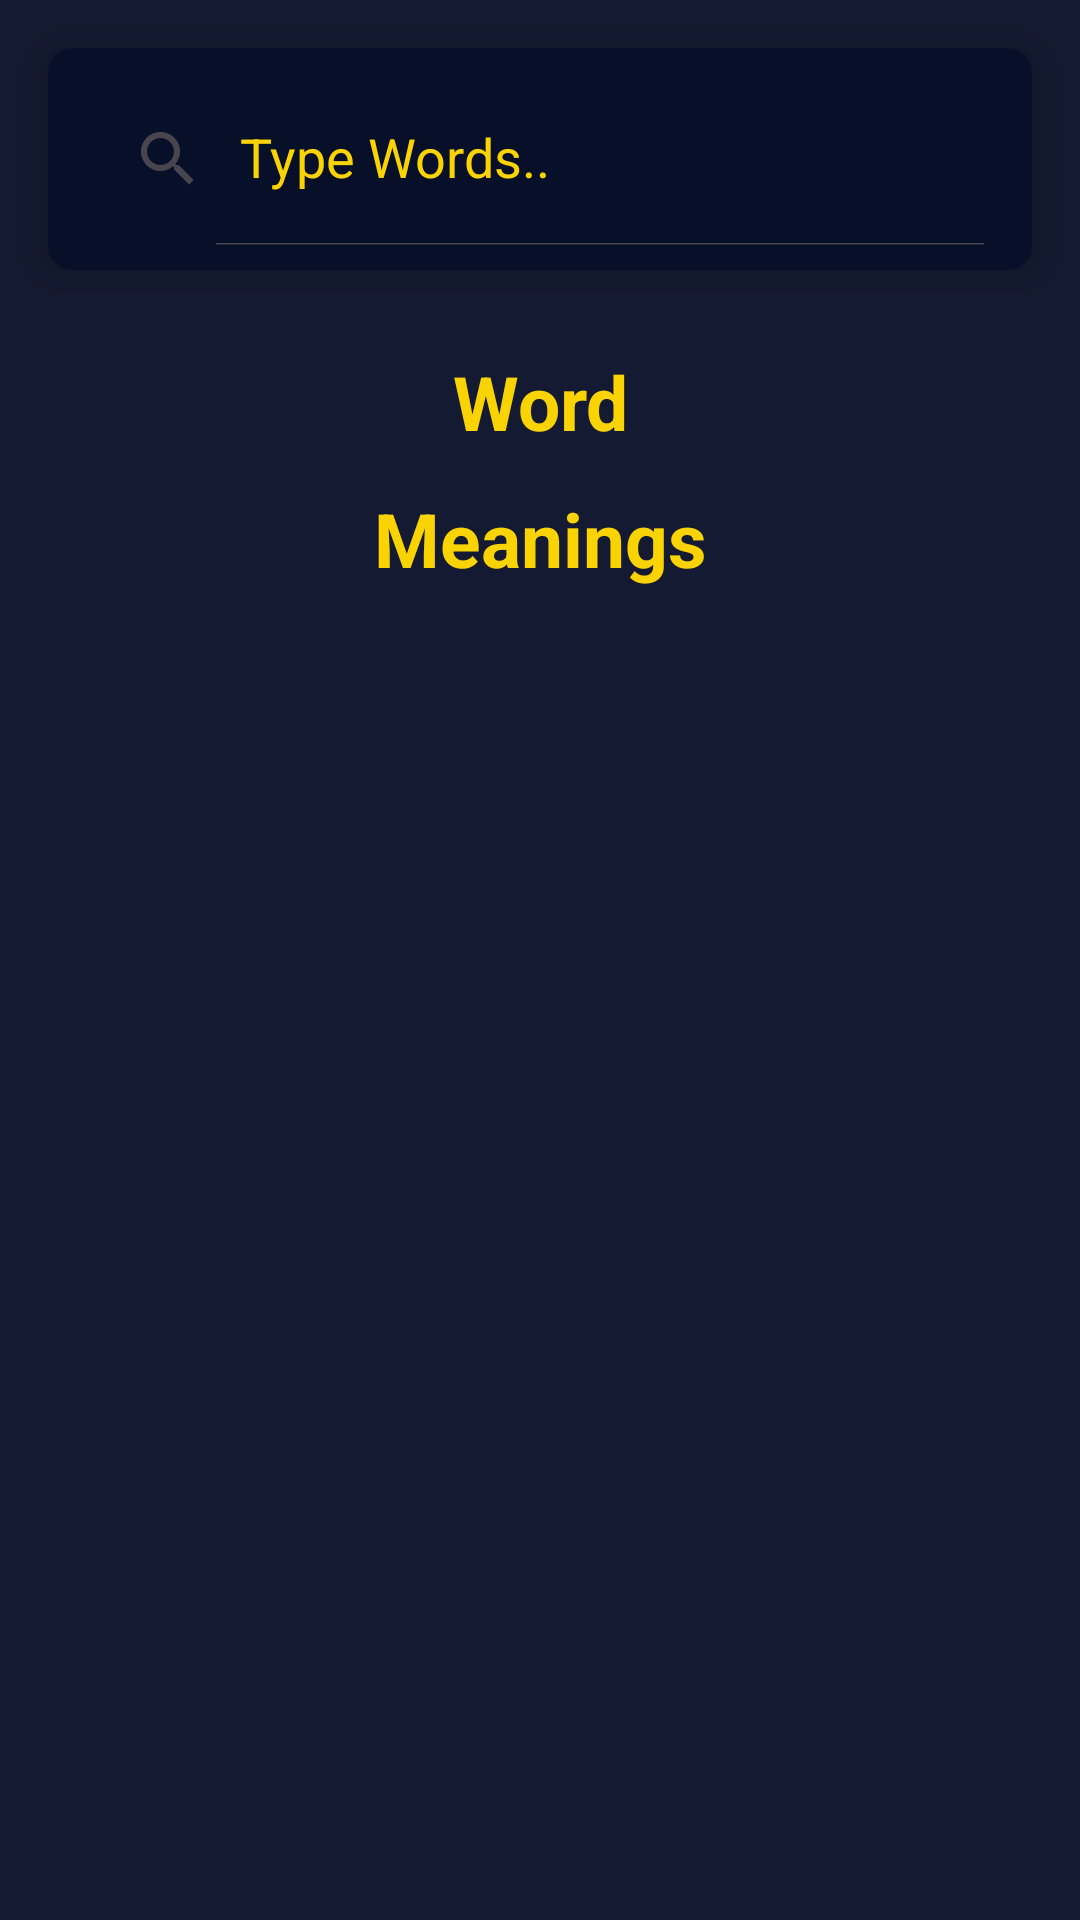

Android layout source for this screen:
<!-- AndroidManifest.xml: application theme Theme.MyApplication -->
<!-- res/layout/activity_main.xml -->
<?xml version="1.0" encoding="utf-8"?>
<ScrollView xmlns:android="http://schemas.android.com/apk/res/android"
    xmlns:app="http://schemas.android.com/apk/res-auto"
    xmlns:tools="http://schemas.android.com/tools"
    android:layout_width="match_parent"
    android:layout_height="match_parent"
    android:background="@color/colorPrimary"
    android:orientation="vertical"
    tools:context=".MainActivity">

    <LinearLayout
        android:layout_width="match_parent"
        android:layout_height="wrap_content"
        android:orientation="vertical">

        <androidx.cardview.widget.CardView
            android:layout_width="match_parent"
            android:layout_height="wrap_content"
            android:layout_margin="16dp"
            android:backgroundTint="@color/colorPrimaryDark"
            app:cardCornerRadius="8dp"
            app:cardElevation="8dp">

            <androidx.appcompat.widget.SearchView
                android:id="@+id/search_view"
                android:layout_width="match_parent"
                android:layout_height="?attr/actionBarSize"
                android:layout_margin="5dp"
                android:padding="3dp"
                android:textAppearance="@color/colorTextOther"
                android:theme="@style/SearchViewStyle"
                app:defaultQueryHint="Type Words.."
                app:iconifiedByDefault="false" />
        </androidx.cardview.widget.CardView>

        <LinearLayout
            android:layout_width="match_parent"
            android:layout_height="match_parent"
            android:layout_margin="8dp"
            android:orientation="vertical"
            android:padding="3dp">

            <TextView
                android:id="@+id/tv_word"
                android:layout_width="match_parent"
                android:layout_height="wrap_content"
                android:text="@string/word"
                android:textAlignment="center"
                android:textColor="@color/colorTextOther"
                android:textSize="25sp"
                android:textStyle="bold" />

            <androidx.recyclerview.widget.RecyclerView
                android:id="@+id/Phonetic_list"
                android:layout_width="match_parent"
                android:layout_height="wrap_content"
                android:layout_margin="4dp"
                android:padding="2dp"
                tools:listitem="@layout/phonetic_item" />

            <TextView
                android:id="@+id/tv_meaning"
                android:layout_width="match_parent"
                android:layout_height="wrap_content"
                android:text="@string/meaning"
                android:textAlignment="center"
                android:textColor="@color/colorTextOther"
                android:textSize="25sp"
                android:textStyle="bold" />

            <androidx.recyclerview.widget.RecyclerView
                android:id="@+id/Meaning_list"
                android:layout_width="match_parent"
                android:layout_height="wrap_content"
                android:layout_margin="4dp"
                android:padding="2dp"
                tools:listitem="@layout/meaning_item"/>


        </LinearLayout>

    </LinearLayout>


</ScrollView>
<!-- res/layout/phonetic_item.xml (included above) -->
<?xml version="1.0" encoding="utf-8"?>
<androidx.cardview.widget.CardView xmlns:android="http://schemas.android.com/apk/res/android"
    xmlns:app="http://schemas.android.com/apk/res-auto"
    android:layout_width="match_parent"
    android:layout_height="wrap_content"
    android:layout_margin="5dp"
    android:backgroundTint="@color/colorPrimaryDark"
    android:elevation="5dp"
    android:padding="2dp"
    app:cardCornerRadius="10dp">

    <LinearLayout
        android:layout_width="match_parent"
        android:layout_height="wrap_content"
        android:layout_margin="8dp"
        android:background="@color/colorPrimaryDark"
        android:orientation="horizontal"
        android:padding="3dp">

        <TextView
            android:id="@+id/word_in_result"
            android:layout_width="match_parent"
            android:layout_height="match_parent"
            android:layout_margin="3dp"
            android:layout_weight="1"
            android:padding="3dp"
            android:ellipsize="marquee"
            android:scrollHorizontally="true"
            android:singleLine="true"
            android:text="Train"
            android:textColor="@color/colorTextOther"
            android:textSize="20sp"
            android:textStyle="bold" />

        <ImageView
            android:id="@+id/img_speak"
            android:layout_width="match_parent"
            android:layout_height="match_parent"
            android:layout_margin="3dp"
            android:layout_weight="2"
            android:contentDescription="@string/todo"
            android:src="@drawable/ic_speak" />
    </LinearLayout>

</androidx.cardview.widget.CardView>
<!-- res/layout/meaning_item.xml (included above) -->
<?xml version="1.0" encoding="utf-8"?>
<androidx.cardview.widget.CardView xmlns:android="http://schemas.android.com/apk/res/android"
    xmlns:app="http://schemas.android.com/apk/res-auto"
    android:layout_width="match_parent"
    android:layout_height="wrap_content"
    xmlns:tools="http://schemas.android.com/tools"
    android:layout_margin="5dp"
    android:backgroundTint="@color/colorPrimaryDark"
    android:padding="2dp"
    app:cardCornerRadius="10dp"
    app:cardElevation="5dp">

    <LinearLayout
        android:layout_width="match_parent"
        android:layout_height="match_parent"
        android:orientation="vertical">

        <TextView
            android:id="@+id/word_in_result"
            android:layout_width="match_parent"
            android:layout_height="match_parent"
            android:layout_margin="3dp"
            android:padding="3dp"
            android:text="@string/part_of_speech"
            android:textAlignment="center"
            android:textColor="@color/colorTextOther"
            android:textSize="20sp"
            android:textStyle="bold" />

        <androidx.recyclerview.widget.RecyclerView
            android:id="@+id/definition_list"
            android:layout_width="match_parent"
            android:layout_height="wrap_content"
            android:layout_margin="5dp"
            android:padding="2dp"
            tools:listitem="@layout/defintion_list"/>


    </LinearLayout>


</androidx.cardview.widget.CardView>
<!-- res/layout/defintion_list.xml (included above) -->
<?xml version="1.0" encoding="utf-8"?>
<androidx.cardview.widget.CardView xmlns:android="http://schemas.android.com/apk/res/android"
    xmlns:app="http://schemas.android.com/apk/res-auto"
    android:layout_width="match_parent"
    android:layout_height="wrap_content"
    android:layout_margin="5dp"
    android:backgroundTint="@color/colorPrimaryDark"
    android:padding="2dp"
    app:cardCornerRadius="10dp"
    app:cardElevation="5dp">

    <LinearLayout
        android:layout_width="match_parent"
        android:layout_height="match_parent"
        android:layout_margin="5dp"
        android:orientation="vertical"
        android:padding="2dp">

        <TextView
            android:id="@+id/definition"
            android:layout_width="match_parent"
            android:layout_height="match_parent"
            android:layout_margin="3dp"
            android:ellipsize="marquee"
            android:padding="10dp"
            android:scrollHorizontally="true"
            android:singleLine="true"
            android:text="@string/definition"
            android:textAlignment="center"
            android:textColor="@color/colorTextOther"
            android:textSize="20sp"
            android:textStyle="bold" />

        <TextView
            android:layout_width="match_parent"
            android:layout_height="match_parent"
            android:layout_margin="3dp"
            android:ellipsize="marquee"
            android:padding="10dp"
            android:scrollHorizontally="true"
            android:singleLine="true"
            android:text="@string/example"
            android:textAlignment="center"
            android:textColor="@color/colorTextOther"
            android:textSize="20sp"
            android:textStyle="italic" />

        <TextView
            android:id="@+id/synonyms"
            android:layout_width="match_parent"
            android:layout_height="match_parent"
            android:layout_margin="3dp"
            android:ellipsize="marquee"
            android:scrollHorizontally="true"
            android:singleLine="true"
            android:text="@string/synonyms"
            android:textAlignment="center"
            android:textColor="@color/colorTextOther"
            android:textSize="20sp"
            android:textStyle="bold"
            android:padding="10dp"/>

        <TextView
            android:layout_width="match_parent"
            android:layout_height="match_parent"
            android:layout_margin="3dp"
            android:padding="3dp"
            android:textAlignment="center"
            android:textColor="@color/colorTextOther"
            android:textSize="20sp"
            android:textStyle="bold" />

        <TextView
            android:id="@+id/antonyms"
            android:layout_width="match_parent"
            android:layout_height="match_parent"
            android:layout_margin="5dp"
            android:padding="10dp"
            android:ellipsize="marquee"
            android:scrollHorizontally="true"
            android:singleLine="true"
            android:text="@string/antonyms"
            android:textAlignment="center"
            android:textColor="@color/colorTextOther"
            android:textSize="20sp"
            android:textStyle="bold" />

        <TextView

            android:layout_width="match_parent"
            android:layout_height="match_parent"
            android:layout_margin="3dp"
            android:padding="3dp"
            android:textAlignment="center"
            android:textColor="@color/colorTextOther"
            android:textSize="20sp"
            android:textStyle="bold" />

    </LinearLayout>

</androidx.cardview.widget.CardView>
<!-- resources referenced by this layout -->
<resources>
  <color name="colorPrimary">#141A31</color>
  <color name="colorPrimaryDark">#081029</color>
  <color name="colorTextOther">#FAD303</color>
  <!-- drawable ic_speak (drawable) -->
  <vector android:height="24dp" android:tint="#FAD303"
      android:viewportHeight="24" android:viewportWidth="24"
      android:width="24dp" xmlns:android="http://schemas.android.com/apk/res/android">
      <path android:fillColor="@android:color/white" android:pathData="M3,9v6h4l5,5L12,4L7,9L3,9zM16.5,12c0,-1.77 -1.02,-3.29 -2.5,-4.03v8.05c1.48,-0.73 2.5,-2.25 2.5,-4.02zM14,3.23v2.06c2.89,0.86 5,3.54 5,6.71s-2.11,5.85 -5,6.71v2.06c4.01,-0.91 7,-4.49 7,-8.77s-2.99,-7.86 -7,-8.77z"/>
  </vector>
  <string name="antonyms">Antonyms</string>
  <string name="definition">Definition</string>
  <string name="example">Example</string>
  <string name="meaning">Meanings</string>
  <string name="part_of_speech">Part of Speech</string>
  <string name="synonyms">Synonyms</string>
  <string name="todo">TODO</string>
  <string name="word">Word</string>
  <style name="SearchViewStyle" parent="Widget.AppCompat.SearchView">
          <item name="android:textColor">@color/colorTextOther</item>
          <item name="android:editTextColor">@color/colorTextOther</item>
          <item name="android:textColorHint">@color/colorTextOther</item>
          <item name="android:searchHintIcon">@color/colorTextOther</item>
          <item name="android:searchIcon">@color/colorThemeExtra</item>
      </style>
  <style name="Theme.MyApplication" parent="Base.Theme.MyApplication" />
  <color name="colorThemeExtra">#FF5252</color>
  <style name="Base.Theme.MyApplication" parent="Theme.Material3.DayNight.NoActionBar">
  
      </style>
</resources>
